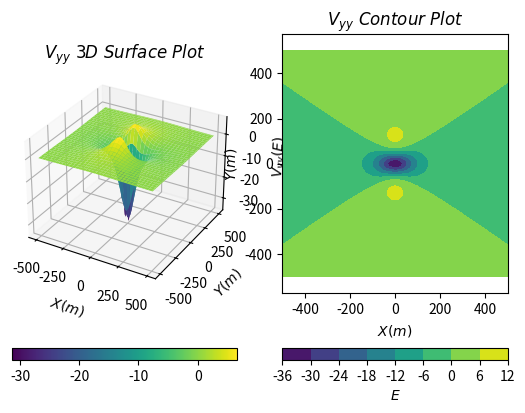

Write the Python code that produced this figure.
import numpy as np
import matplotlib.pyplot as plt
from mpl_toolkits.mplot3d import Axes3D

# 定义 sigma, G, R, H
sigma = 1*1000 # rho: g/cm^3 to kg/m^3
G = 6.67e-11
R = 50
H = 100

# 计算 M
M = 4/3*np.pi*R**3*sigma

# 定义网格
X, Y = np.meshgrid(np.arange(-500, 501, 10), np.arange(-500, 501, 10))
Z = 0

# 计算 Vyy
Vyy = np.where(X**2 + Y**2 + (Z-H)**2 < R**2,
                -4*G*np.pi*sigma/3,
                3*G*M*Y**2/(X**2 + Y**2 + (-H + Z)**2)**(5/2) - G*M/(X**2 + Y**2 + (-H + Z)**2)**(3/2))

# 转换单位
# 1/s^2 to E
Vyy = Vyy * 1e9

# 绘制 Vyy
fig = plt.figure()

# 创建第一个子图
ax1 = fig.add_subplot(121, projection='3d')
surf = ax1.plot_surface(X, Y, Vyy, cmap='viridis', edgecolor='none')
ax1.set_xlabel(r'$X(m)$')
ax1.set_ylabel(r'$Y(m)$')
ax1.set_zlabel(r'$V_{yy}(E)$')
ax1.set_title(r'$V_{yy}\ 3D\ Surface\ Plot$')
fig.colorbar(surf, ax=ax1, orientation='horizontal')

# 创建第二个子图
ax2 = fig.add_subplot(122)
contour = ax2.contourf(X, Y, Vyy, cmap='viridis')
ax2.axis('equal')
ax2.set_xlabel(r'$X(m)$')
ax2.set_ylabel(r'$Y(m)$')
ax2.set_title(r'$V_{yy}\ Contour\ Plot$')
cbar = fig.colorbar(mappable=contour, ax=ax2, orientation='horizontal')
cbar.set_label(r'$E$')

plt.show()
